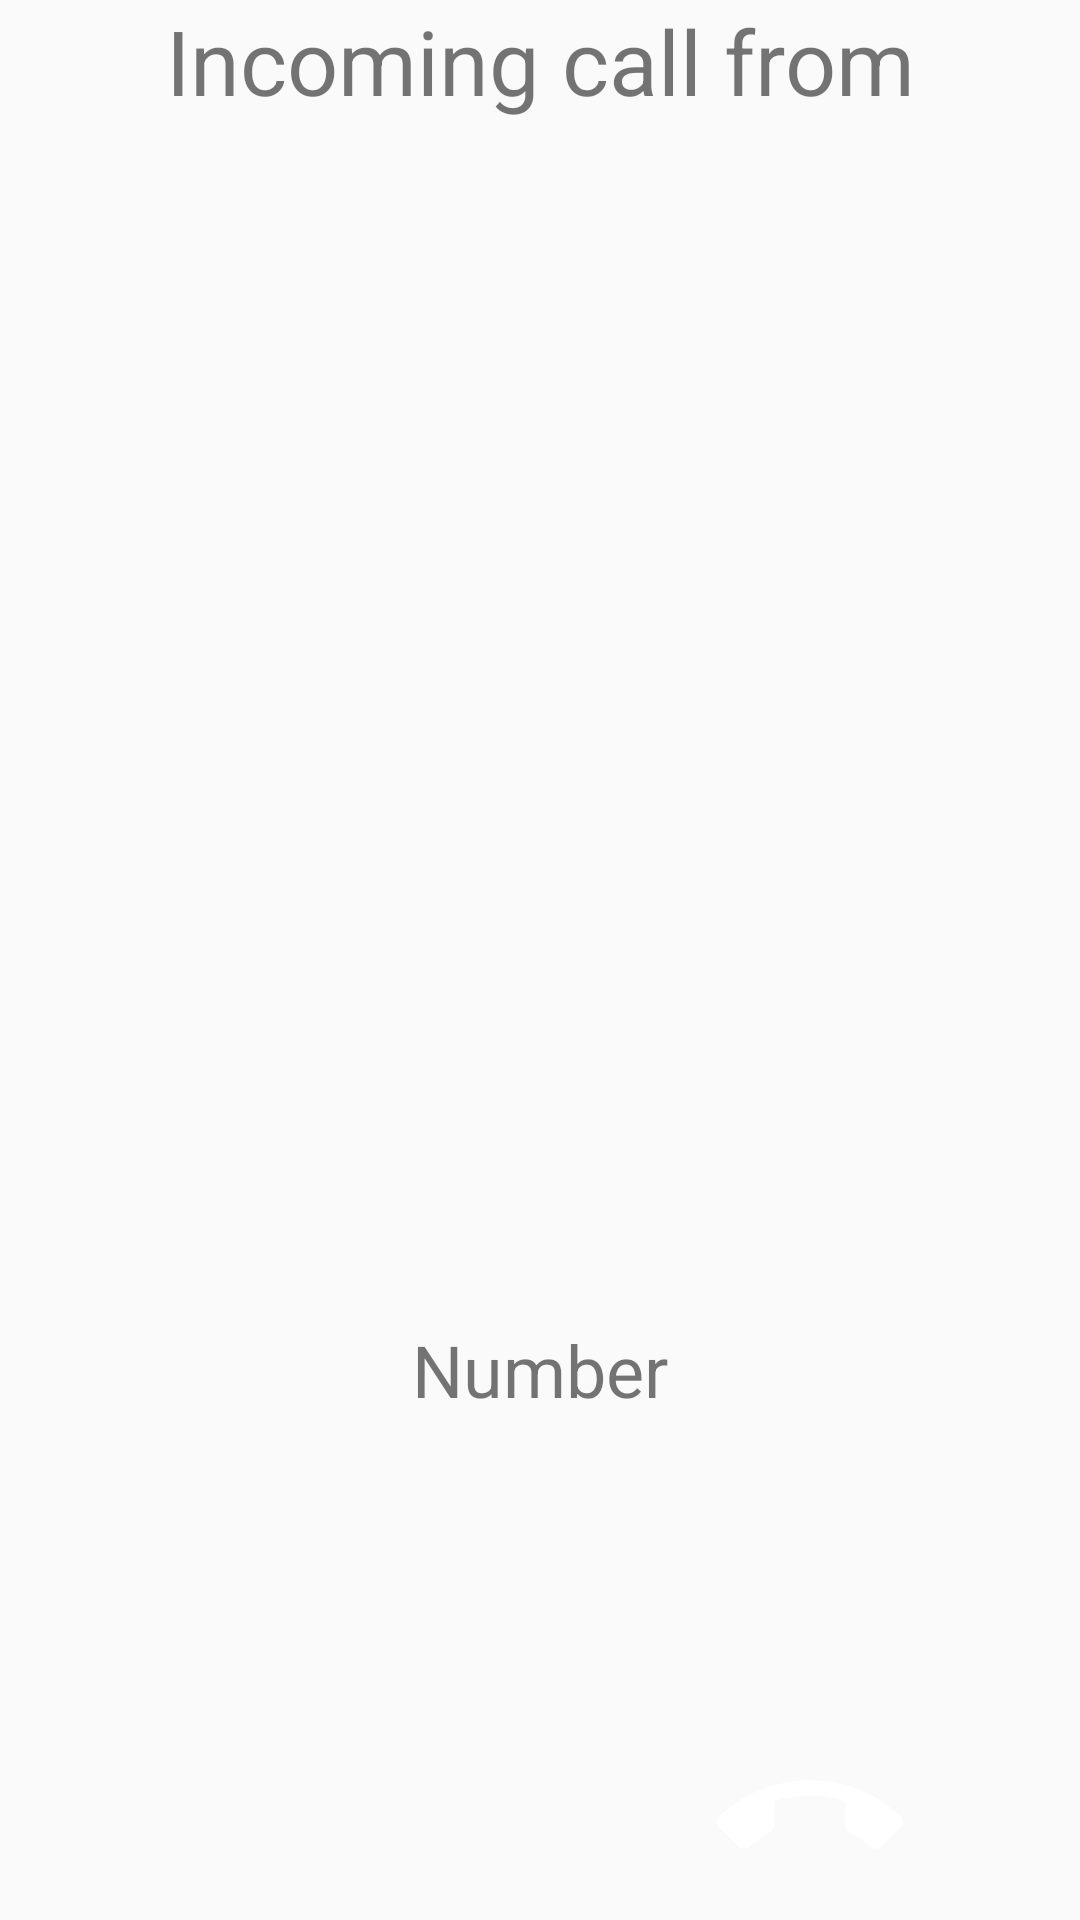

Write the Android layout XML for this screen, with the resource values it uses.
<!-- AndroidManifest.xml: application theme AppTheme -->
<!-- res/layout/activity_incoming_call.xml -->
<?xml version="1.0" encoding="utf-8"?>

<LinearLayout xmlns:android="http://schemas.android.com/apk/res/android"
    xmlns:app="http://schemas.android.com/apk/res-auto"
    xmlns:tools="http://schemas.android.com/tools"
    android:layout_width="match_parent"
    android:layout_height="match_parent"
    android:orientation="vertical"
    android:weightSum="1"
    tools:context=".MainActivity">


    <LinearLayout
        android:layout_width="match_parent"
        android:layout_height="wrap_content"
        android:orientation="vertical">

        <TextView
            android:id="@+id/tv_incomingcallinfo"
            android:layout_width="match_parent"
            android:layout_height="wrap_content"
            android:text="Incoming call from"
            android:layout_weight="1"
            android:textAlignment="center"
            android:textSize="30sp" />

        <TextView
            android:id="@+id/tv_who"
            android:layout_width="match_parent"
            android:layout_height="400dp"
            android:ellipsize="end"
            android:gravity="center"
            android:textAlignment="center"
            android:textSize="30sp"
            android:textStyle="bold" />

        <TextView
            android:id="@+id/tv_numberinfo"
            android:layout_width="match_parent"
            android:layout_height="wrap_content"
            android:text="Number"
            android:layout_weight="0.5"
            android:textAlignment="center"
            android:textSize="24sp" />

        <TextView
            android:id="@+id/tv_number"
            android:layout_width="match_parent"
            android:layout_height="100dp"
            android:gravity="center"
            android:textSize="24sp"
            android:textStyle="bold" />
    </LinearLayout>

    <LinearLayout
        android:layout_width="match_parent"
        android:layout_height="match_parent"
        android:orientation="horizontal">
        <ImageView
            android:id="@+id/accept"
            android:layout_width="match_parent"
            android:layout_height="match_parent"
            android:src="@drawable/ic_accept_call"
            android:layout_weight="1" />

        <ImageView
            android:id="@+id/reject"
            android:layout_width="match_parent"
            android:layout_height="match_parent"
            android:src="@drawable/ic_decline_call"
            android:layout_weight="1"/>
    </LinearLayout>
</LinearLayout>
<!-- resources referenced by this layout -->
<resources>
  <!-- drawable ic_decline_call (drawable-anydpi) -->
  <vector xmlns:android="http://schemas.android.com/apk/res/android"
      android:width="24dp"
      android:height="24dp"
      android:viewportWidth="24"
      android:viewportHeight="24"
      android:tint="#FFFFFF">
    <group android:scaleX="0.92"
        android:scaleY="0.92"
        android:translateX="0.96"
        android:translateY="0.96">
      <path
          android:fillColor="@android:color/white"
          android:pathData="M12,9c-1.6,0 -3.15,0.25 -4.6,0.72v3.1c0,0.39 -0.23,0.74 -0.56,0.9 -0.98,0.49 -1.87,1.12 -2.66,1.85 -0.18,0.18 -0.43,0.28 -0.7,0.28 -0.28,0 -0.53,-0.11 -0.71,-0.29L0.29,13.08c-0.18,-0.17 -0.29,-0.42 -0.29,-0.7 0,-0.28 0.11,-0.53 0.29,-0.71C3.34,8.78 7.46,7 12,7s8.66,1.78 11.71,4.67c0.18,0.18 0.29,0.43 0.29,0.71 0,0.28 -0.11,0.53 -0.29,0.71l-2.48,2.48c-0.18,0.18 -0.43,0.29 -0.71,0.29 -0.27,0 -0.52,-0.11 -0.7,-0.28 -0.79,-0.74 -1.69,-1.36 -2.67,-1.85 -0.33,-0.16 -0.56,-0.5 -0.56,-0.9v-3.1C15.15,9.25 13.6,9 12,9z"/>
    </group>
  </vector>
  <style name="AppTheme" parent="Theme.AppCompat.Light.DarkActionBar">
          
          <item name="colorPrimary">@color/colorPrimary</item>
          <item name="colorPrimaryDark">@color/colorPrimaryDark</item>
          <item name="colorAccent">@color/colorAccent</item>
      </style>
  <color name="colorPrimary">#008577</color>
  <color name="colorPrimaryDark">#00574B</color>
  <color name="colorAccent">#D81B60</color>
</resources>
